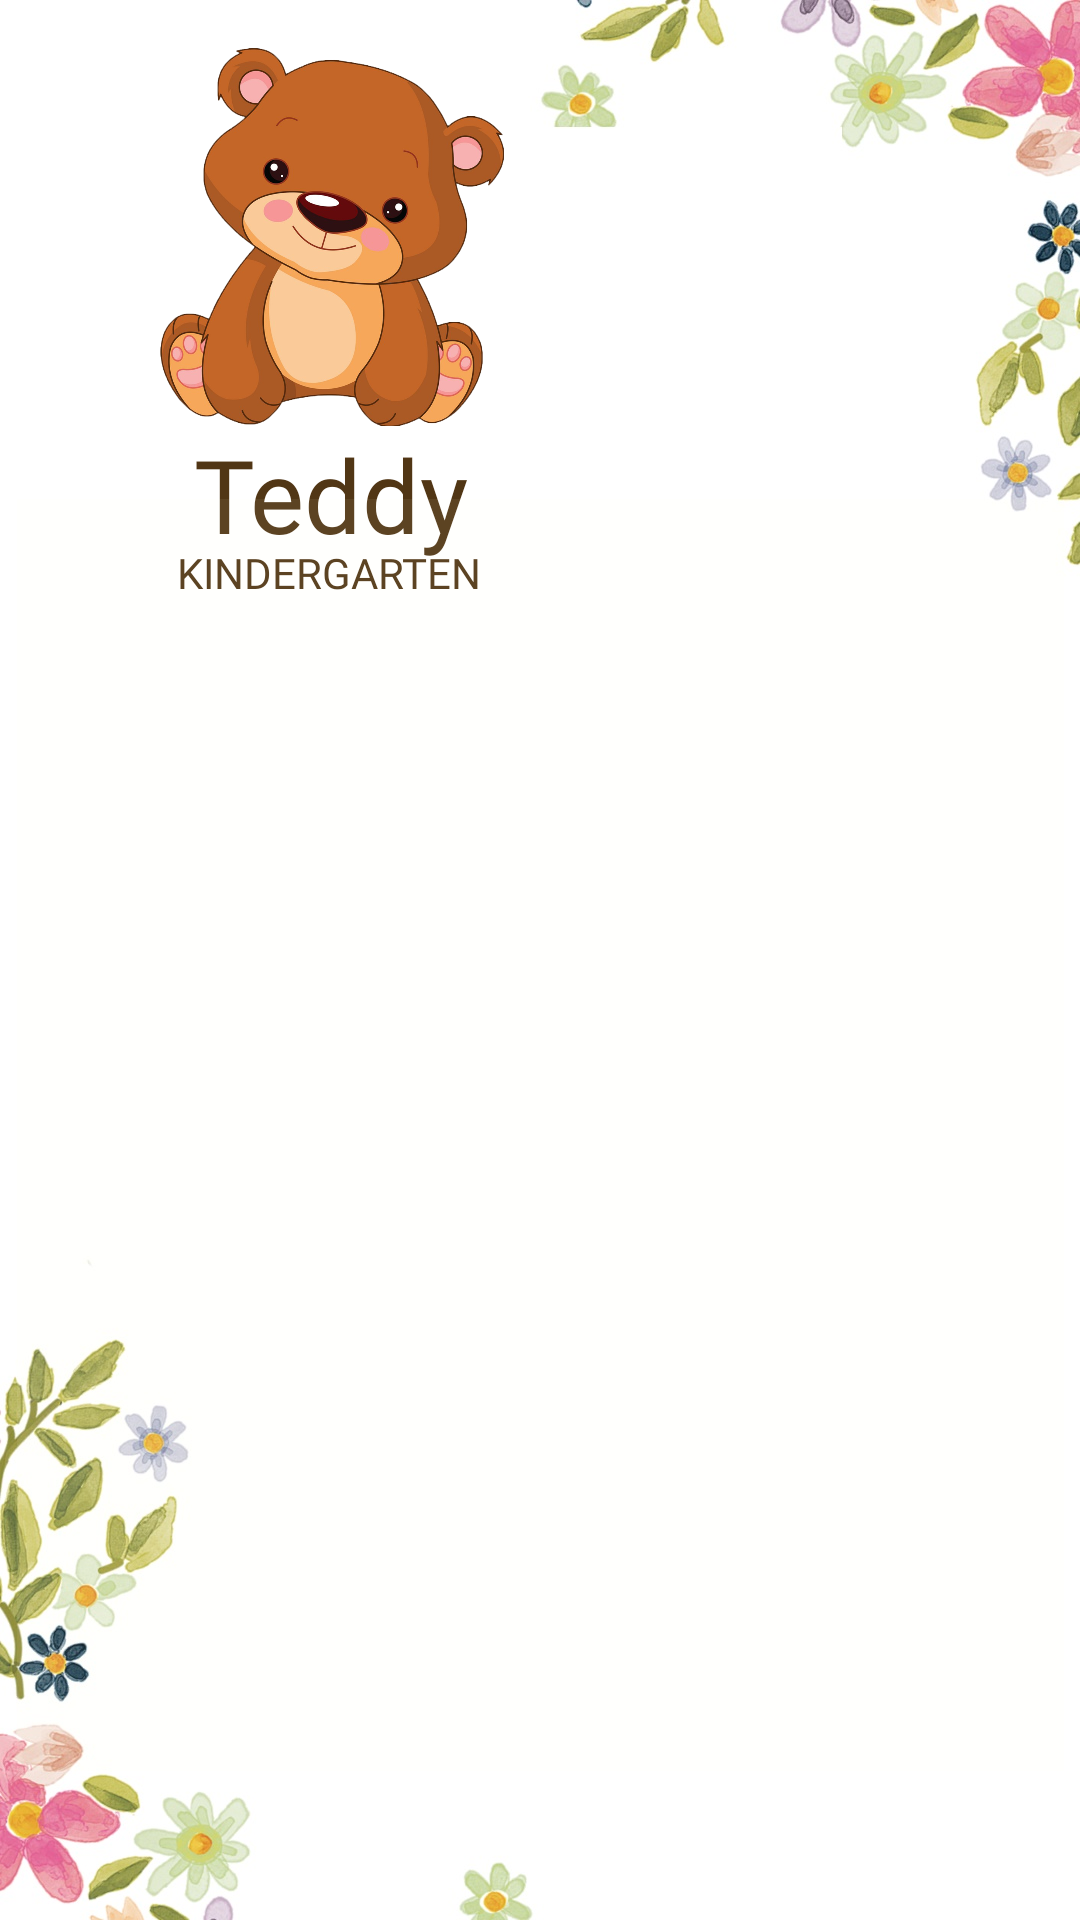

Layout XML and referenced resources for this Android screen:
<!-- AndroidManifest.xml: application theme Theme.TeddyBearKindergarten -->
<!-- res/layout/activity_check.xml -->
<?xml version="1.0" encoding="utf-8"?>
<androidx.constraintlayout.widget.ConstraintLayout xmlns:android="http://schemas.android.com/apk/res/android"
    xmlns:app="http://schemas.android.com/apk/res-auto"
    xmlns:tools="http://schemas.android.com/tools"
    android:layout_width="match_parent"
    android:layout_height="match_parent"
    android:background="@drawable/background"
    tools:context=".CheckStudent">


    <ImageView
        android:id="@+id/imageView3"
        android:layout_width="142dp"
        android:layout_height="126dp"
        android:layout_marginTop="16dp"
        android:layout_marginBottom="108dp"
        app:layout_constraintBottom_toBottomOf="@+id/textView3"
        app:layout_constraintEnd_toEndOf="parent"
        app:layout_constraintHorizontal_bias="0.182"
        app:layout_constraintStart_toStartOf="parent"
        app:layout_constraintTop_toTopOf="parent"
        app:srcCompat="@drawable/teddybear" />

    <TextView
        android:id="@+id/textView4"
        android:layout_width="142dp"
        android:layout_height="21dp"
        android:layout_marginTop="-5dp"
        android:fontFamily="@font/cantarell"
        android:text="KINDERGARTEN"
        android:textAlignment="center"
        android:textAllCaps="true"
        android:textColor="@color/title_color"
        android:textSize="14sp"
        app:layout_constraintBottom_toBottomOf="parent"
        app:layout_constraintEnd_toEndOf="parent"
        app:layout_constraintHorizontal_bias="0.178"
        app:layout_constraintStart_toStartOf="parent"
        app:layout_constraintTop_toBottomOf="@+id/textView5"
        app:layout_constraintVertical_bias="0.0" />

    <TextView
        android:id="@+id/textView5"
        android:layout_width="143dp"
        android:layout_height="44dp"
        android:fontFamily="@font/allura"
        android:text="Teddy Bear"
        android:textAlignment="center"
        android:textColor="@color/title_color"
        android:textSize="34sp"
        app:layout_constraintEnd_toEndOf="parent"
        app:layout_constraintHorizontal_bias="0.179"
        app:layout_constraintStart_toStartOf="parent"
        app:layout_constraintTop_toBottomOf="@+id/imageView3" />

    <LinearLayout
        android:layout_width="349dp"
        android:layout_height="424dp"
        android:orientation="vertical"
        app:layout_constraintBottom_toBottomOf="parent"
        app:layout_constraintEnd_toEndOf="parent"
        app:layout_constraintStart_toStartOf="parent"
        app:layout_constraintTop_toTopOf="parent"
        app:layout_constraintVertical_bias="0.77">

        <androidx.recyclerview.widget.RecyclerView
            android:id="@+id/recyclerViewCheck"
            android:layout_width="match_parent"
            android:layout_height="match_parent"
            android:background="#40FBE9E7"
            android:backgroundTint="#40FFF3E0"
            android:scrollbarStyle="outsideInset"
            android:scrollbars="vertical"
            app:layout_constraintBottom_toBottomOf="parent"
            app:layout_constraintEnd_toEndOf="parent"
            app:layout_constraintHorizontal_bias="0.398"
            app:layout_constraintStart_toStartOf="parent"
            app:layout_constraintTop_toTopOf="parent"
            app:layout_constraintVertical_bias="0.528" />
    </LinearLayout>
</androidx.constraintlayout.widget.ConstraintLayout>
<!-- resources referenced by this layout -->
<resources>
  <color name="title_color">#513615</color>
  <!-- drawable background: jpg bitmap (drawable-v24, 531327 bytes) -->
  <!-- drawable teddybear: png bitmap (drawable-v24, 545889 bytes) -->
  <style name="Theme.TeddyBearKindergarten" parent="Theme.MaterialComponents.DayNight.DarkActionBar">
          
          <item name="colorPrimary">#B56033</item>
          <item name="colorPrimaryVariant">#B56033</item>
          <item name="colorOnPrimary">@color/white</item>
          
          <item name="colorSecondary">#B56033</item>
          <item name="colorSecondaryVariant">#B56033</item>
          <item name="colorOnSecondary">@color/teal_200</item>
          
          <item name="android:statusBarColor" tools:targetApi="l">?attr/colorPrimaryVariant</item>
          
      </style>
  <color name="white">#FFFFFFFF</color>
  <color name="teal_200">#F57F17</color>
</resources>
